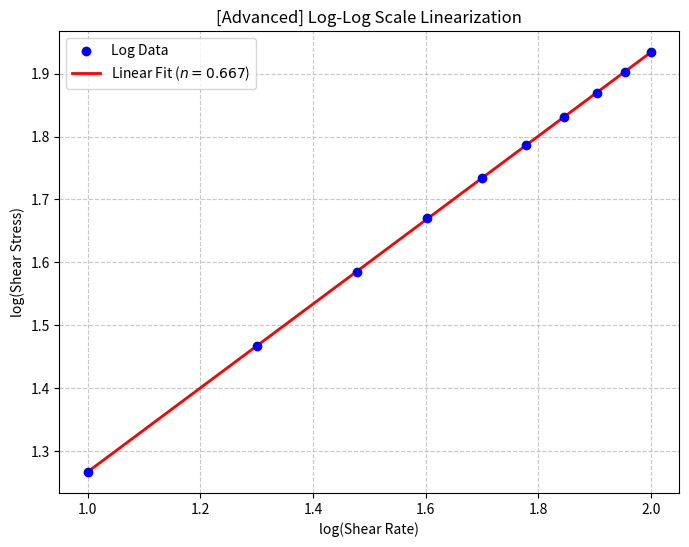

Recreate this plot in Python.
import numpy as np
import matplotlib.pyplot as plt
from scipy.optimize import curve_fit

# 1. 데이터 준비 (전분 풀)
shear_rate = np.array([10, 20, 30, 40, 50, 60, 70, 80, 90, 100])
shear_stress = np.array([18.5, 29.3, 38.5, 46.8, 54.3, 61.2, 67.8, 74.0, 80.0, 85.8])

# 2. 기존 비선형 curve_fit 수행
def power_law(gamma, K, n):
    return K * (gamma ** n)

popt, _ = curve_fit(power_law, shear_rate, shear_stress)
K_curve, n_curve = popt

# 3. 로그-로그 스케일 변환 및 1차 선형 회귀 (polyfit)
log_gamma = np.log10(shear_rate)
log_tau = np.log10(shear_stress)

# 1차 회귀: log(tau) = n * log(gamma) + log(K)
n_poly, log_K_poly = np.polyfit(log_gamma, log_tau, 1)
K_poly = 10 ** log_K_poly

# 4. 결과 출력
print("--- [Advanced 1] 결과 비교 ---")
print(f"Curve Fit 결과: K = {K_curve:.4f}, n = {n_curve:.4f}")
print(f"Polyfit 결과  : K = {K_poly:.4f}, n = {n_poly:.4f}")

# 5. 시각화 (로그 선형화 차트)
plt.figure(figsize=(8, 6))
plt.scatter(log_gamma, log_tau, color='blue', label='Log Data', zorder=3)
x_line = np.linspace(min(log_gamma), max(log_gamma), 100)
y_line = n_poly * x_line + log_K_poly
plt.plot(x_line, y_line, color='red', label=rf'Linear Fit ($n={n_poly:.3f}$)', lw=2)

plt.title('[Advanced] Log-Log Scale Linearization')
plt.xlabel('log(Shear Rate)')
plt.ylabel('log(Shear Stress)')
plt.legend()
plt.grid(True, linestyle='--', alpha=0.7)
plt.show()
